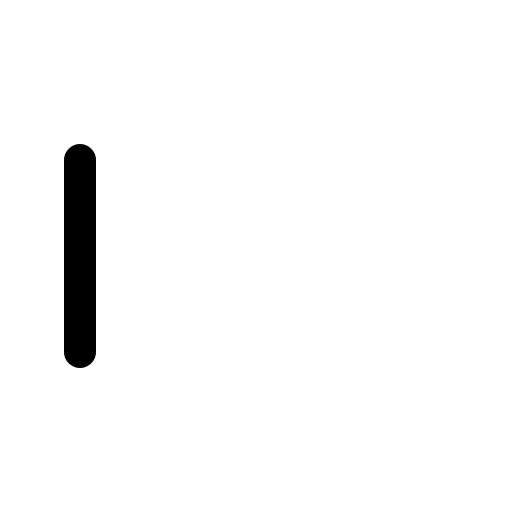
t = 0.00 s
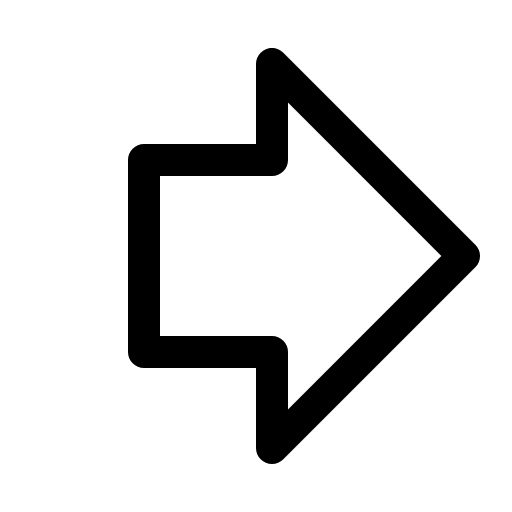
t = 0.30 s
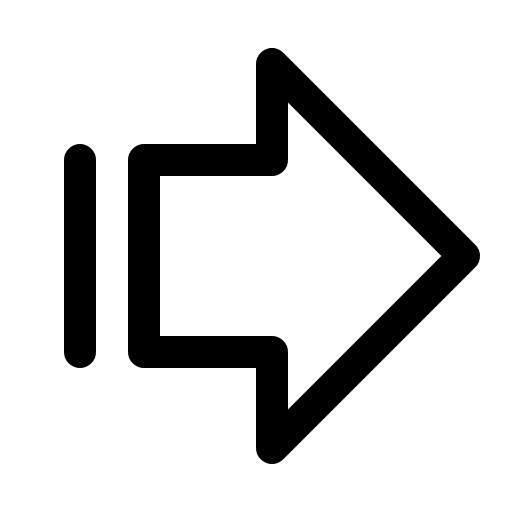
t = 0.68 s
t = 1.05 s: frame unchanged from t = 0.68 s, image omitted
t = 1.43 s: frame unchanged from t = 0.68 s, image omitted

The animated SVG that drew these frames (rendered in a browser with its animation timeline set to each time). Animation: 1 CSS @keyframes rule; one cycle of 1.80 s, repeats indefinitely.

<svg xmlns="http://www.w3.org/2000/svg" viewBox="0 0 256 256">
  <style>
    .draw-line {
      stroke-dasharray: 2000;
      stroke-dashoffset: 0;
    }
    svg:hover .draw-line {
      animation: phosphor-draw-in 1.5s ease-in-out infinite;
    }
    @keyframes phosphor-draw-in {
      0%   { stroke-dashoffset: 2000; }
      100% { stroke-dashoffset: 0; }
    }
  </style><rect width="256" height="256" fill="none"/><polygon points="136 32 232 128 136 224 136 176 72 176 72 80 136 80 136 32" fill="none" stroke="currentColor" stroke-linecap="round" stroke-linejoin="round" stroke-width="16" class="draw-line" pathLength="1" style="animation-delay: 0s"/><line x1="40" y1="176" x2="40" y2="80" fill="none" stroke="currentColor" stroke-linecap="round" stroke-linejoin="round" stroke-width="16" class="draw-line" pathLength="1" style="animation-delay: 0.3s"/></svg>
